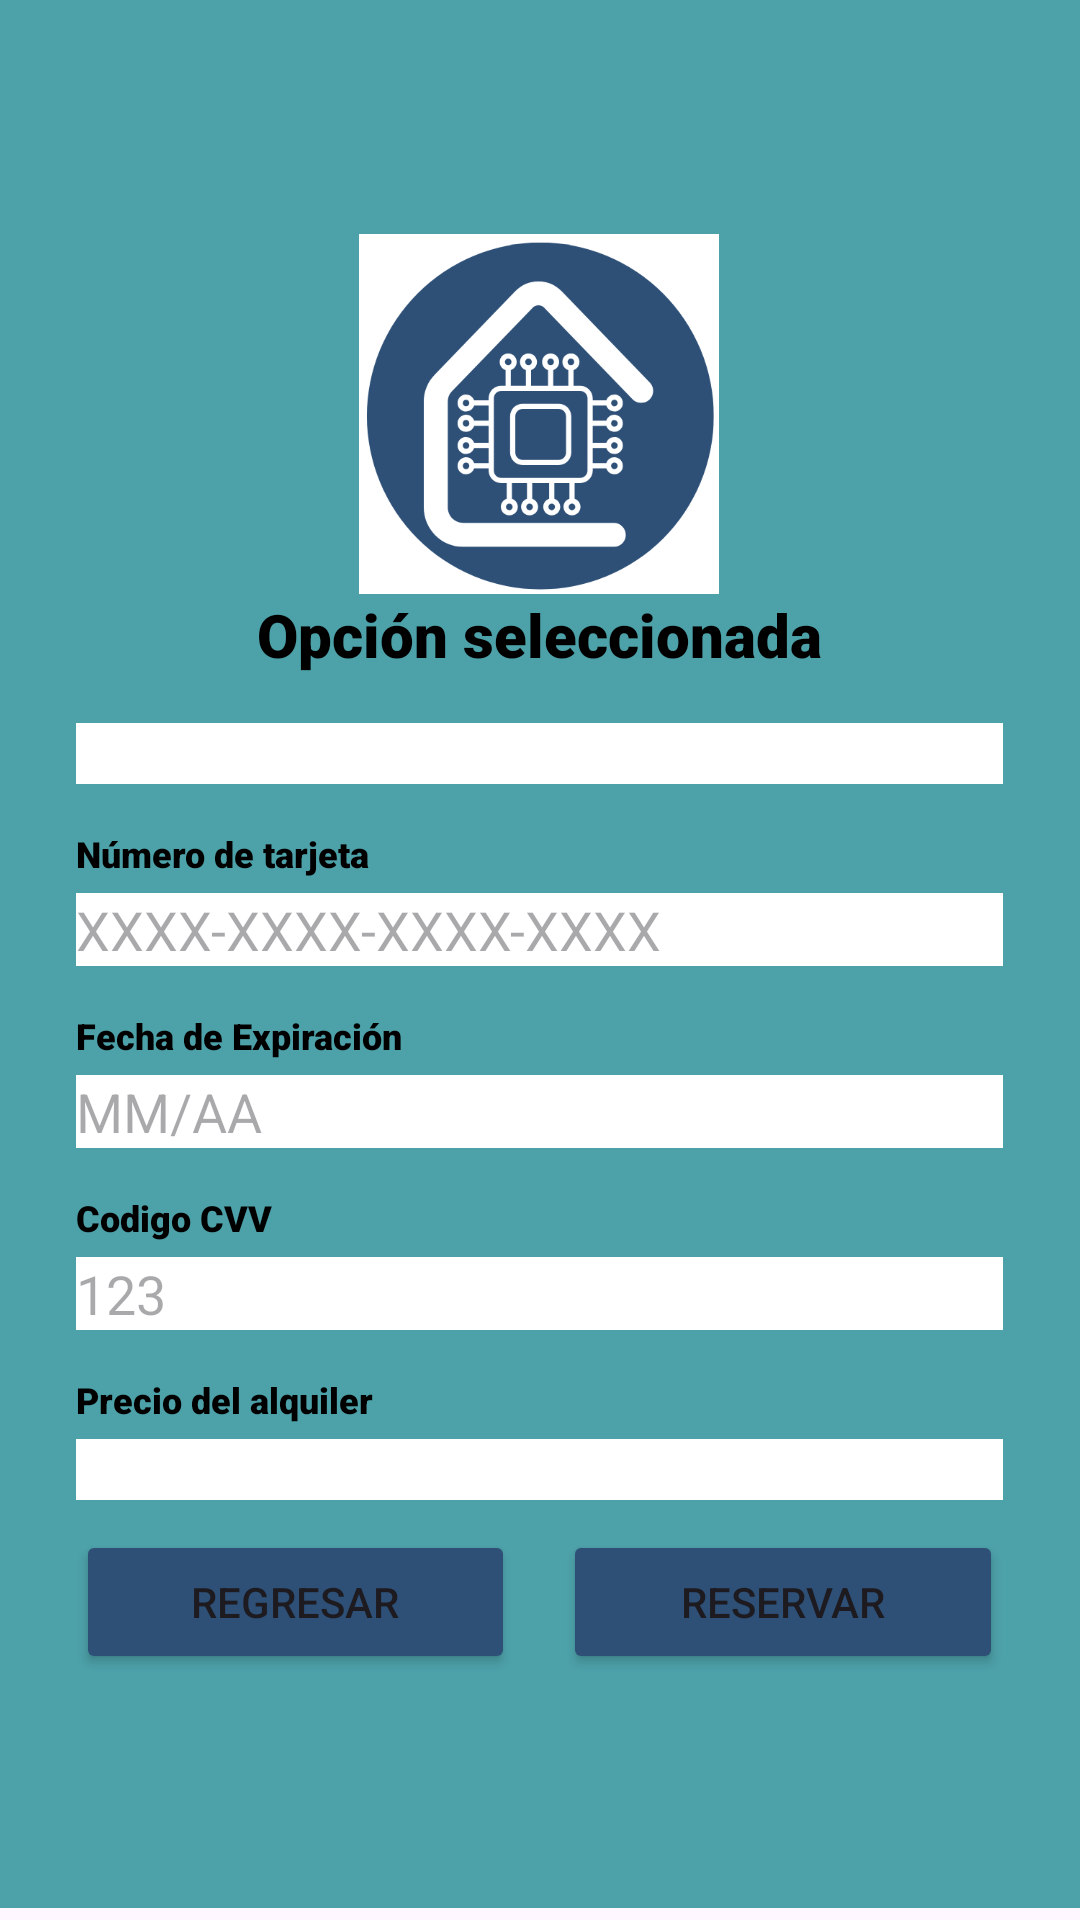

Reconstruct the res/layout file that produces this screen, plus the resources it refers to.
<!-- AndroidManifest.xml: application theme Theme.MiPrimerAplicacion -->
<!-- res/layout/pagina_alquilar.xml -->
<?xml version="1.0" encoding="utf-8"?>
<androidx.constraintlayout.widget.ConstraintLayout xmlns:android="http://schemas.android.com/apk/res/android"
    xmlns:app="http://schemas.android.com/apk/res-auto"
    xmlns:tools="http://schemas.android.com/tools"
    android:layout_width="match_parent"
    android:layout_height="match_parent">

    <ScrollView
        android:layout_width="match_parent"
        android:layout_height="match_parent"
        android:layout_marginBottom="4dp"
        android:background="@color/Azul"
        android:padding="16dp"
        app:layout_constraintBottom_toBottomOf="parent"
        tools:layout_editor_absoluteX="0dp">

        <LinearLayout
            android:layout_width="309dp"
            android:layout_height="601dp"
            android:layout_gravity="center"
            android:background="@color/Azul"
            android:gravity="center_horizontal"
            android:orientation="vertical"
            app:layout_constraintBottom_toBottomOf="parent"
            app:layout_constraintEnd_toEndOf="parent"
            app:layout_constraintStart_toStartOf="parent"
            app:layout_constraintTop_toTopOf="parent"
            app:layout_constraintVertical_bias="0.323"
            tools:ignore="MissingConstraints"
            tools:layout_editor_absoluteX="51dp">

            

            

            <ImageView
                android:id="@+id/logoImageView"
                android:layout_width="120dp"
                android:layout_height="120dp"
                android:layout_gravity="center_horizontal"
                android:contentDescription="Logo de la empresa"
                android:src="@drawable/logoempresa" />

            <TextView
                android:id="@+id/titulo0"
                android:layout_width="match_parent"
                android:layout_height="wrap_content"
                android:fontFamily="sans-serif-black"
                android:gravity="center_horizontal"

                android:text="Opción seleccionada"
                android:textColor="@color/black"
                android:textSize="20dp" />


            

            <TextView
                android:id="@+id/nombrepropiedad"
                android:layout_width="match_parent"
                android:layout_height="wrap_content"
                android:layout_marginTop="16dp"
                android:background="@color/white"
                android:inputType="textPersonName"
                android:textSize="15dp"
                android:textColor="@color/black"/>


            

            





            

            <TextView
                android:id="@+id/titulo1"
                android:layout_width="match_parent"
                android:layout_height="wrap_content"
                android:fontFamily="sans-serif-black"
                android:gravity="left"
                android:paddingTop="15dp"
                android:paddingBottom="5dp"
                android:text="Número de tarjeta"
                android:textColor="@color/black"
                android:textSize="12dp" />

            <EditText
                android:id="@+id/NumTarjeta"
                android:layout_width="match_parent"
                android:layout_height="wrap_content"
                android:background="@color/white"
                android:ems="10"
                android:inputType="number"
                android:maxLength="16"
                android:hint="XXXX-XXXX-XXXX-XXXX"/>

            <TextView
                android:id="@+id/tituloExpiracion"
                android:layout_width="match_parent"
                android:layout_height="wrap_content"
                android:fontFamily="sans-serif-black"
                android:gravity="left"
                android:paddingTop="15dp"
                android:paddingBottom="5dp"
                android:text="Fecha de Expiración"
                android:textColor="@color/black"
                android:textSize="12dp" />

            <EditText
                android:id="@+id/textExpiracion"
                android:layout_width="match_parent"
                android:layout_height="wrap_content"
                android:background="@color/white"
                android:ems="10"
                android:inputType="number"
                android:maxLength="4"
                android:hint="MM/AA"/>

            
            <TextView
                android:id="@+id/tituloCVV"
                android:layout_width="match_parent"
                android:layout_height="wrap_content"
                android:fontFamily="sans-serif-black"
                android:gravity="left"
                android:paddingTop="15dp"
                android:paddingBottom="5dp"
                android:text="Codigo CVV"
                android:textColor="@color/black"
                android:textSize="12dp" />

            <EditText
                android:id="@+id/textCVV"
                android:layout_width="match_parent"
                android:layout_height="wrap_content"
                android:background="@color/white"
                android:ems="10"
                android:inputType="number"
                android:maxLength="3"
                android:hint="123"
                />


            
            <TextView
                android:id="@+id/tituloPrecio"
                android:layout_width="match_parent"
                android:layout_height="wrap_content"
                android:fontFamily="sans-serif-black"
                android:gravity="left"
                android:paddingTop="15dp"
                android:paddingBottom="5dp"
                android:text="Precio del alquiler"
                android:textColor="@color/black"
                android:textSize="12dp" />

            <TextView
                android:id="@+id/textPrecio"
                android:layout_width="match_parent"
                android:layout_height="wrap_content"
                android:background="@color/white"
                android:ems="10"
                android:textSize="15dp"
                android:textColor="@color/black"/>


            <LinearLayout
                android:layout_width="match_parent"
                android:layout_height="match_parent"
                android:layout_marginTop="10dp"
                android:orientation="horizontal">

                

                <Button
                    android:id="@+id/regresar"
                    android:layout_width="0dp"
                    android:layout_height="wrap_content"
                    android:layout_weight="1"
                    android:backgroundTint="@color/Azuloscuro"
                    android:gravity="center"
                    android:text="Regresar"
                    tools:layout_editor_absoluteX="149dp"
                    tools:layout_editor_absoluteY="654dp" />

                <View
                    android:layout_width="16dp"
                    android:layout_height="match_parent" />

                

                <Button
                    android:id="@+id/reservar"
                    android:layout_width="0dp"
                    android:layout_height="wrap_content"
                    android:layout_weight="1"
                    android:backgroundTint="@color/Azuloscuro"
                    android:gravity="center"
                    android:text="Reservar"
                    tools:layout_editor_absoluteX="149dp"
                    tools:layout_editor_absoluteY="654dp" />

            </LinearLayout>

        </LinearLayout>
    </ScrollView>

</androidx.constraintlayout.widget.ConstraintLayout>
<!-- resources referenced by this layout -->
<resources>
  <color name="Azul">#4DA1A9</color>
  <color name="Azuloscuro">#2E5077</color>
  <color name="black">#FF000000</color>
  <color name="white">#FFFFFFFF</color>
  <!-- drawable logoempresa: png bitmap (drawable, 24662 bytes) -->
  <style name="Theme.MiPrimerAplicacion" parent="Theme.AppCompat.Light">
          
          <item name="colorPrimary">@color/purple_500</item>
          <item name="colorPrimaryVariant">@color/purple_700</item>
          <item name="colorOnPrimary">@color/white</item>
          
          <item name="colorSecondary">@color/teal_200</item>
          <item name="colorSecondaryVariant">@color/teal_700</item>
          <item name="colorOnSecondary">@color/black</item>
          
          <item name="android:statusBarColor">?attr/colorPrimaryVariant</item>
          
      </style>
  <color name="purple_500">#FF6200EE</color>
  <color name="purple_700">#FF3700B3</color>
  <color name="teal_200">#FF03DAC5</color>
  <color name="teal_700">#FF018786</color>
</resources>
